Dataset: color_detector (GitHub, paanajot/goldbox). Classes: green, green inputs, purple, purple inputs, red, red inputs.

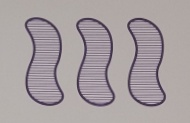
Label: purple

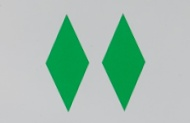
Label: green

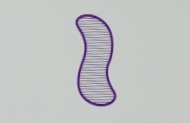
Label: purple

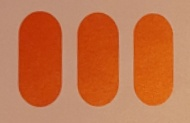
Label: red

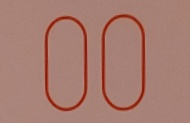
Label: red

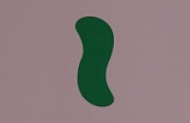
Label: green
